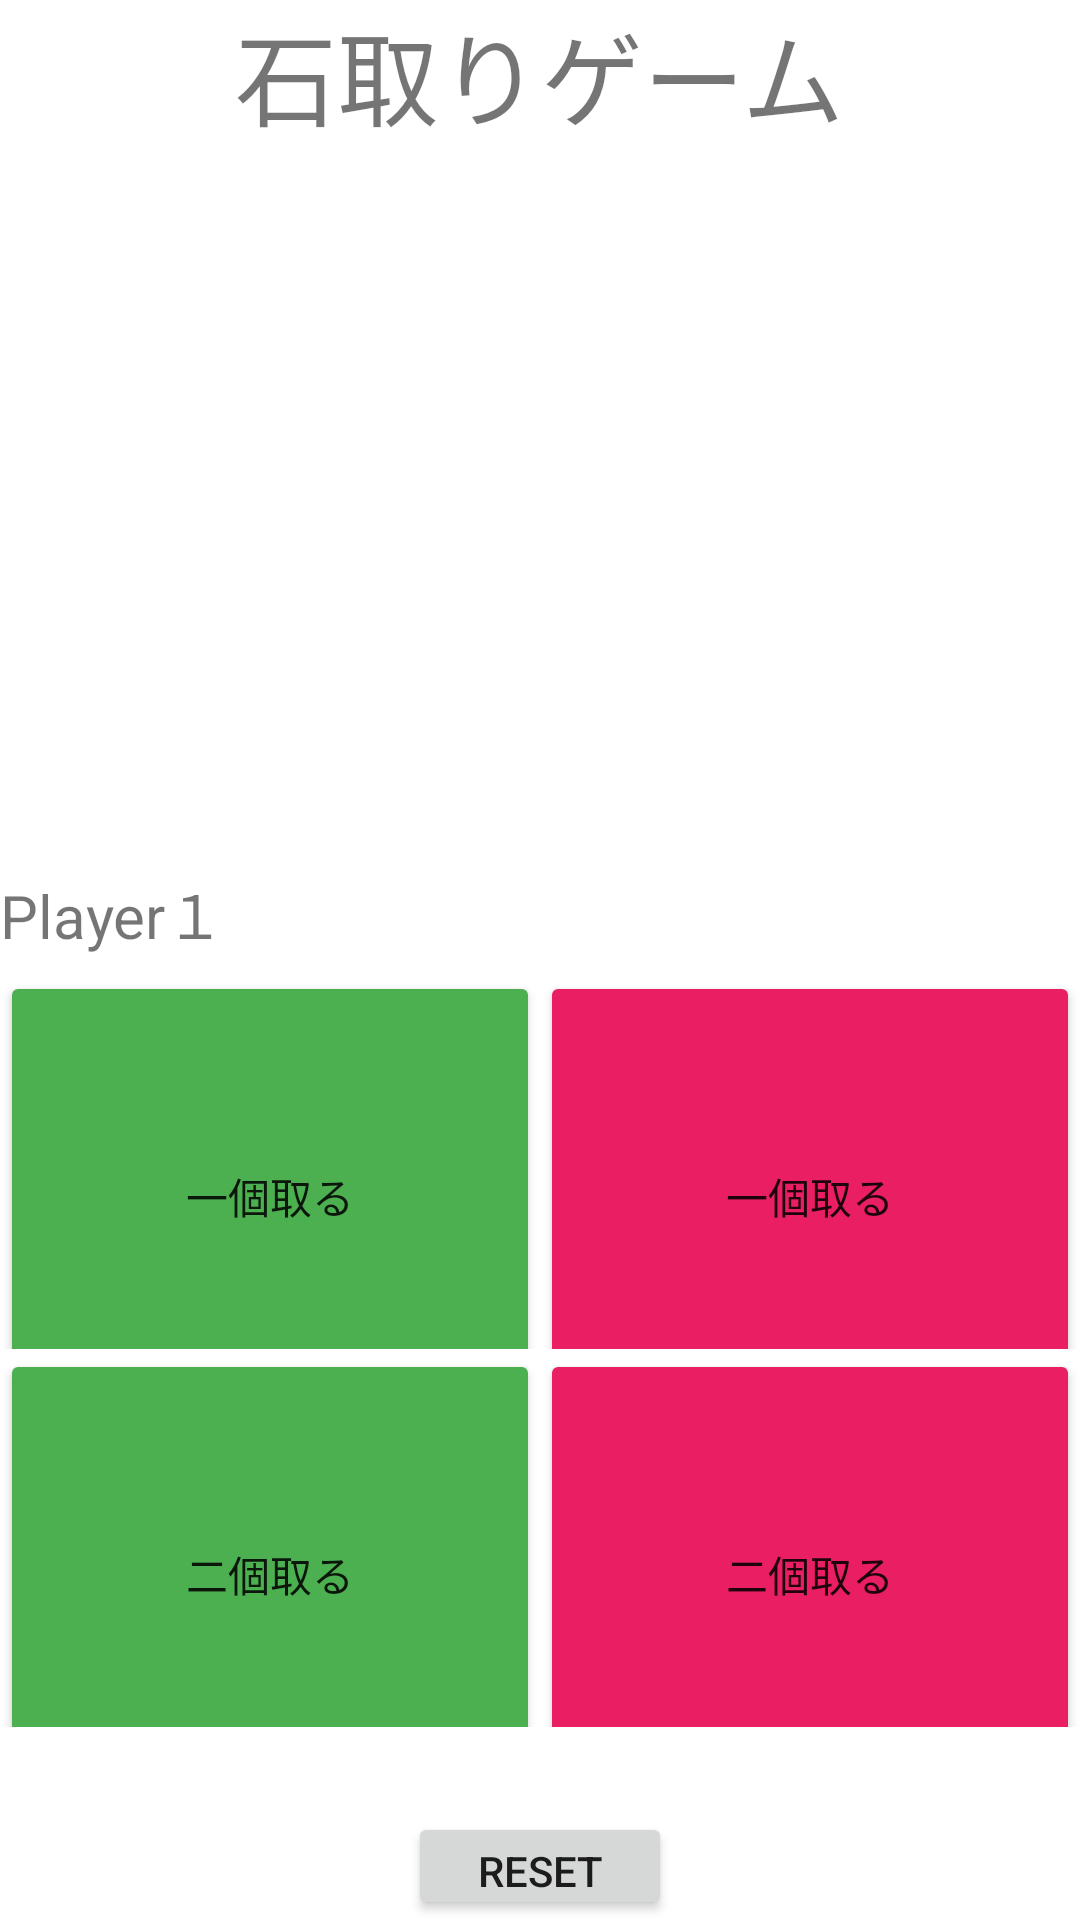

Write the Android layout XML for this screen, with the resource values it uses.
<!-- AndroidManifest.xml: application theme Theme.Ishitorigame -->
<!-- res/layout/activity_main.xml -->
<?xml version="1.0" encoding="utf-8"?>
<LinearLayout xmlns:android="http://schemas.android.com/apk/res/android"
    xmlns:app="http://schemas.android.com/apk/res-auto"
    xmlns:tools="http://schemas.android.com/tools"
    android:layout_width="match_parent"
    android:layout_height="match_parent"
    android:orientation="vertical"
    tools:context=".Game"
    tools:ignore="contentDescription">

    <TextView
        android:id="@+id/daimei"
        android:layout_width="wrap_content"
        android:layout_height="wrap_content"
        android:layout_gravity="center"
        android:layout_weight="0"
        android:gravity="center"
        android:text="石取りゲーム"
        android:textSize="34sp" />

    <LinearLayout
        android:id="@+id/ichidan"
        android:layout_width="match_parent"
        android:layout_height="60dp"
        android:layout_weight="0"
        android:orientation="horizontal">

        <ImageView
            android:id="@+id/stone0"
            android:layout_width="wrap_content"
            android:layout_height="wrap_content"
            android:layout_gravity="clip_horizontal|left"
            android:layout_weight="1"
            android:rotationX="2"
            app:srcCompat="@drawable/nature_stone_ishi" />

        <ImageView
            android:id="@+id/stone1"
            android:layout_width="wrap_content"
            android:layout_height="wrap_content"
            android:layout_weight="1"
            app:srcCompat="@drawable/nature_stone_ishi" />

        <ImageView
            android:id="@+id/stone2"
            android:layout_width="wrap_content"
            android:layout_height="wrap_content"
            android:layout_weight="1"
            app:srcCompat="@drawable/nature_stone_ishi" />

        <ImageView
            android:id="@+id/stone3"
            android:layout_width="wrap_content"
            android:layout_height="wrap_content"
            android:layout_weight="1"
            app:srcCompat="@drawable/nature_stone_ishi" />

        <ImageView
            android:id="@+id/stone4"
            android:layout_width="wrap_content"
            android:layout_height="wrap_content"
            android:layout_weight="1"
            app:srcCompat="@drawable/nature_stone_ishi" />

    </LinearLayout>

    <LinearLayout
        android:id="@+id/nidan"
        android:layout_width="match_parent"
        android:layout_height="60dp"
        android:layout_weight="0"
        android:orientation="horizontal">

        <ImageView
            android:id="@+id/stone5"
            android:layout_width="wrap_content"
            android:layout_height="wrap_content"
            android:layout_weight="1"
            app:srcCompat="@drawable/nature_stone_ishi" />

        <ImageView
            android:id="@+id/stone6"
            android:layout_width="wrap_content"
            android:layout_height="wrap_content"
            android:layout_weight="1"
            app:srcCompat="@drawable/nature_stone_ishi" />

        <ImageView
            android:id="@+id/stone7"
            android:layout_width="wrap_content"
            android:layout_height="wrap_content"
            android:layout_weight="1"
            app:srcCompat="@drawable/nature_stone_ishi" />

        <ImageView
            android:id="@+id/stone8"
            android:layout_width="wrap_content"
            android:layout_height="wrap_content"
            android:layout_weight="1"
            app:srcCompat="@drawable/nature_stone_ishi" />

        <ImageView
            android:id="@+id/stone9"
            android:layout_width="wrap_content"
            android:layout_height="wrap_content"
            android:layout_weight="1"
            app:srcCompat="@drawable/nature_stone_ishi" />

    </LinearLayout>

    <LinearLayout
        android:id="@+id/sandan"
        android:layout_width="match_parent"
        android:layout_height="60dp"
        android:layout_weight="0">

        <ImageView
            android:id="@+id/stone10"
            android:layout_width="wrap_content"
            android:layout_height="wrap_content"
            android:layout_weight="1"
            app:srcCompat="@drawable/nature_stone_ishi" />

        <ImageView
            android:id="@+id/stone11"
            android:layout_width="wrap_content"
            android:layout_height="wrap_content"
            android:layout_weight="1"
            app:srcCompat="@drawable/nature_stone_ishi" />

        <ImageView
            android:id="@+id/stone12"
            android:layout_width="wrap_content"
            android:layout_height="wrap_content"
            android:layout_weight="1"
            app:srcCompat="@drawable/nature_stone_ishi" />

        <ImageView
            android:id="@+id/stone13"
            android:layout_width="wrap_content"
            android:layout_height="wrap_content"
            android:layout_weight="1"
            app:srcCompat="@drawable/nature_stone_ishi" />

        <ImageView
            android:id="@+id/stone14"
            android:layout_width="wrap_content"
            android:layout_height="wrap_content"
            android:layout_weight="1"
            app:srcCompat="@drawable/nature_stone_ishi" />

    </LinearLayout>

    <LinearLayout
        android:id="@+id/yondan"
        android:layout_width="match_parent"
        android:layout_height="60dp"
        android:layout_weight="0">

        <ImageView
            android:id="@+id/stone15"
            android:layout_width="wrap_content"
            android:layout_height="wrap_content"
            android:layout_weight="1"
            app:srcCompat="@drawable/nature_stone_ishi" />

        <ImageView
            android:id="@+id/stone16"
            android:layout_width="wrap_content"
            android:layout_height="wrap_content"
            android:layout_weight="1"
            app:srcCompat="@drawable/nature_stone_ishi" />

        <ImageView
            android:id="@+id/stone17"
            android:layout_width="wrap_content"
            android:layout_height="wrap_content"
            android:layout_weight="1"
            app:srcCompat="@drawable/nature_stone_ishi" />

        <ImageView
            android:id="@+id/stone18"
            android:layout_width="wrap_content"
            android:layout_height="wrap_content"
            android:layout_weight="1"
            app:srcCompat="@drawable/nature_stone_ishi" />

        <ImageView
            android:id="@+id/stone19"
            android:layout_width="wrap_content"
            android:layout_height="wrap_content"
            android:layout_weight="1"
            app:srcCompat="@drawable/nature_stone_ishi" />

    </LinearLayout>

    <LinearLayout
        android:layout_width="match_parent"
        android:layout_height="wrap_content"
        android:layout_weight="0"
        android:orientation="vertical">

        <TextView
            android:id="@+id/tv2"
            android:layout_width="match_parent"
            android:layout_height="wrap_content"
            android:layout_weight="1"
            android:text="Player１　                                          　 Player２"
            android:textSize="20dp" />

        <LinearLayout
            android:id="@+id/Player1"
            android:layout_width="match_parent"
            android:layout_height="match_parent"
            android:layout_weight="1"
            android:orientation="horizontal">

            <Button
                android:id="@+id/button1"
                android:layout_width="match_parent"
                android:layout_height="150dp"
                android:layout_weight="1"
                android:backgroundTint="#4CAF50"
                android:text="一個取る" />

            <Button
                android:id="@+id/button2"
                android:layout_width="match_parent"
                android:layout_height="150dp"
                android:layout_weight="1"
                android:backgroundTint="#E91E63"
                android:text="一個取る"
                app:rippleColor="#673AB7"
                app:strokeColor="#E91E63" />

        </LinearLayout>

        <LinearLayout
            android:id="@+id/Player2"
            android:layout_width="match_parent"
            android:layout_height="match_parent"
            android:layout_weight="1"
            android:orientation="horizontal">

            <Button
                android:id="@+id/button3"
                android:layout_width="match_parent"
                android:layout_height="150dp"
                android:layout_weight="1"
                android:backgroundTint="#4CAF50"
                android:text="二個取る" />

            <Button
                android:id="@+id/button4"
                android:layout_width="match_parent"
                android:layout_height="150dp"
                android:layout_weight="1"
                android:backgroundTint="#E91E63"
                android:text="二個取る" />
        </LinearLayout>

        <LinearLayout
            android:id="@+id/Status"
            android:layout_width="match_parent"
            android:layout_height="match_parent"
            android:layout_weight="1"
            android:orientation="vertical">

            <TextView
                android:id="@+id/Win"
                android:layout_width="match_parent"
                android:layout_height="wrap_content"
                android:layout_weight="1"
                android:gravity="center_horizontal"
                android:textSize="30dp"
                android:visibility="visible" />

            <Button
                android:id="@+id/ResetButton"
                android:layout_width="wrap_content"
                android:layout_height="wrap_content"
                android:layout_gravity="center_horizontal"
                android:layout_weight="1"
                android:text="Reset"
                android:visibility="visible" />
        </LinearLayout>
    </LinearLayout>

</LinearLayout>
<!-- resources referenced by this layout -->
<resources>
  <style name="Theme.Ishitorigame" parent="Theme.MaterialComponents.DayNight.DarkActionBar">
          <item name="windowNoTitle">true</item>
          
          <item name="colorPrimary">@color/purple_500</item>
          <item name="colorPrimaryVariant">@color/purple_700</item>
          <item name="colorOnPrimary">@color/white</item>
          
          <item name="colorSecondary">@color/teal_200</item>
          <item name="colorSecondaryVariant">@color/teal_700</item>
          <item name="colorOnSecondary">@color/black</item>
          
          <item name="android:statusBarColor">?attr/colorPrimaryVariant</item>
          
      </style>
  <!-- not gathered from this repository: default colours our renderer supplied (Android Studio template values) -->
  <color name="purple_500">#FF6200EE</color>
  <color name="purple_700">#FF3700B3</color>
  <color name="teal_200">#FF03DAC5</color>
  <color name="teal_700">#FF018786</color>
  <color name="black">#FF000000</color>
  <color name="white">#FFFFFFFF</color>
</resources>
